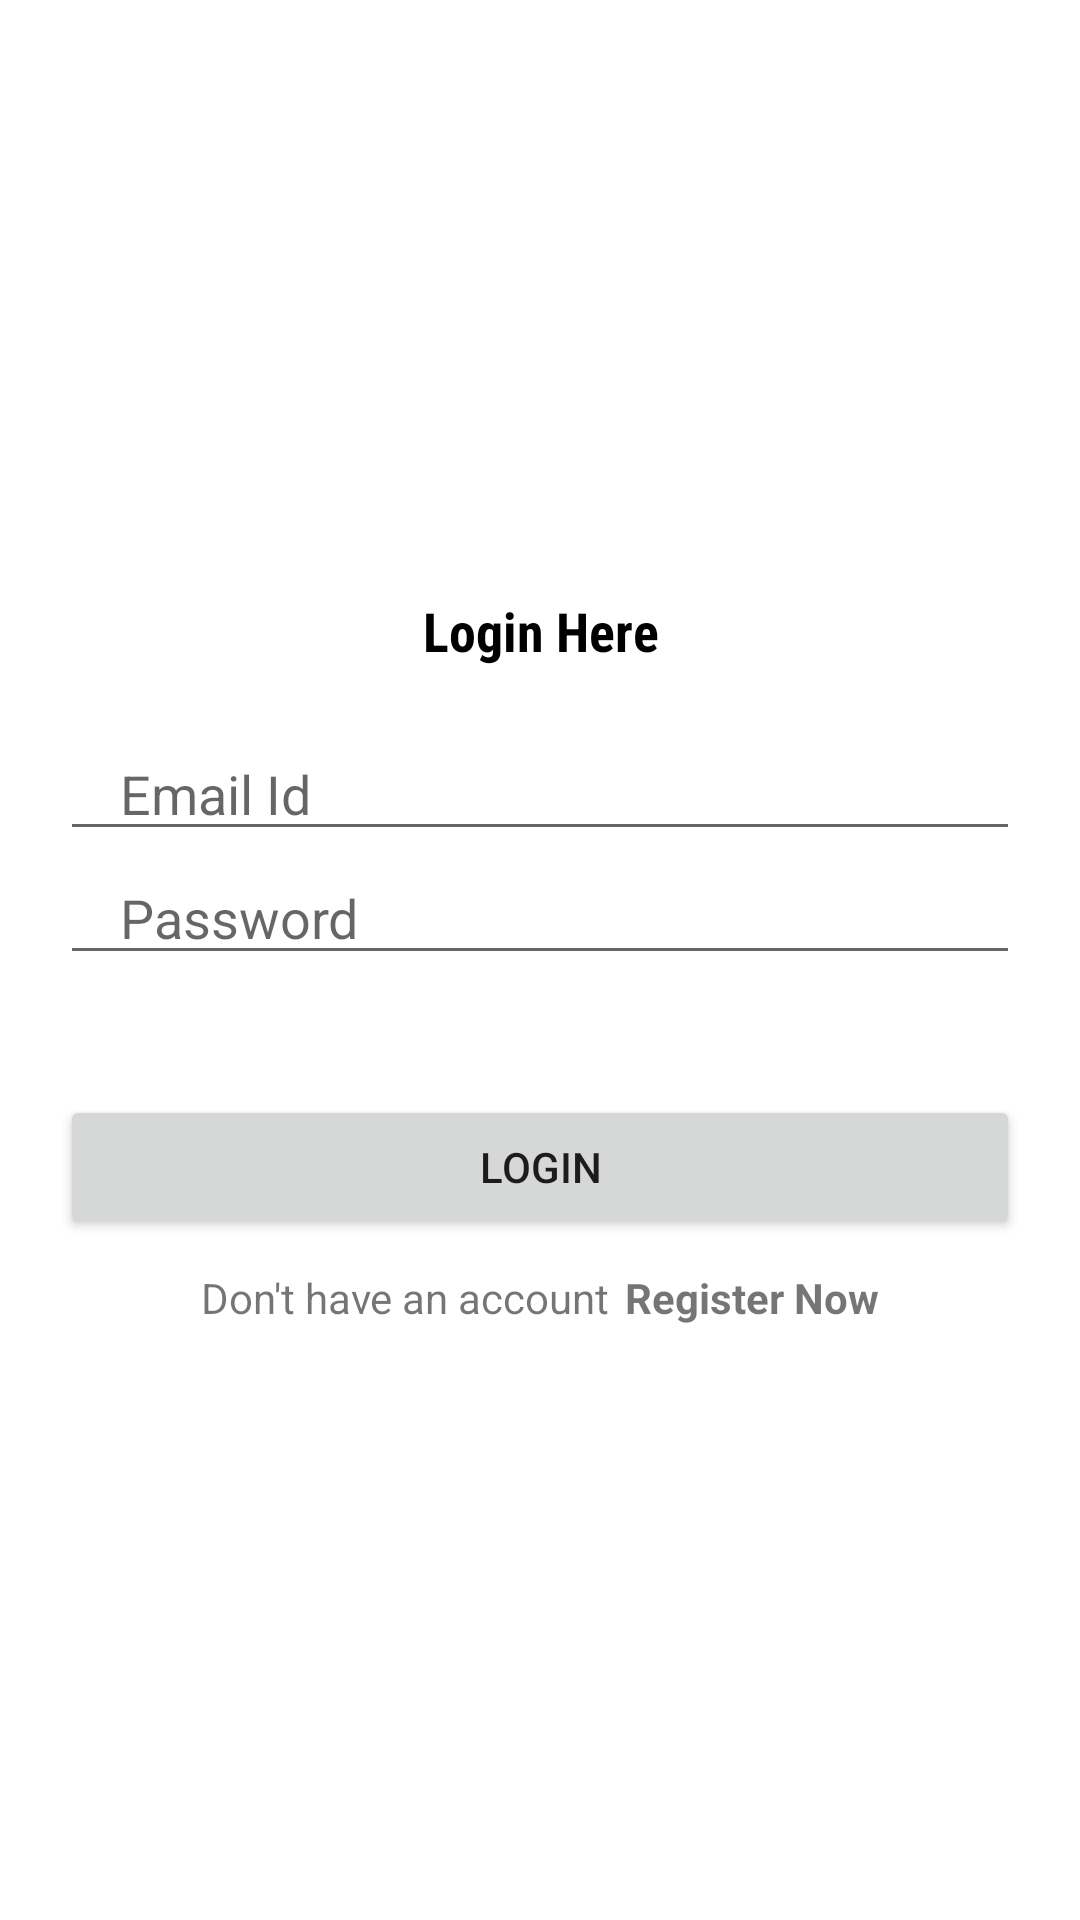

The Android layout XML behind this screen, and the referenced resources:
<!-- AndroidManifest.xml: application theme Theme.DrowsinessDetection -->
<!-- res/layout/activity_login2.xml -->
<?xml version="1.0" encoding="utf-8"?>
<LinearLayout xmlns:android="http://schemas.android.com/apk/res/android"
    xmlns:app="http://schemas.android.com/apk/res-auto"
    xmlns:tools="http://schemas.android.com/tools"
    android:layout_width="match_parent"
    android:layout_height="match_parent"
    android:orientation="vertical"
    android:gravity="center"
    tools:context=".Login">

    <TextView
        android:layout_width="match_parent"
        android:layout_height="wrap_content"
        android:text="Login Here"
        android:textStyle="bold"
        android:textColor="#000000"
        android:fontFamily="sans-serif-condensed"
        android:textSize="18sp"
        android:gravity="center"/>


    <EditText
        android:layout_width="match_parent"
        android:layout_height="wrap_content"
        android:inputType="text"
        android:id="@+id/email"
        android:hint="Email Id"
        android:maxLines="1"
        android:layout_marginTop="20dp"
        android:layout_marginStart="20dp"
        android:layout_marginEnd="20dp"
        android:paddingStart="20dp"
        android:paddingEnd="0dp"/>

    <EditText
        android:layout_width="match_parent"
        android:layout_height="wrap_content"
        android:inputType="textPassword"
        android:id="@+id/password"
        android:hint="Password"
        android:maxLines="1"
        android:layout_marginStart="20dp"
        android:layout_marginEnd="20dp"
        android:paddingStart="20dp"
        android:paddingEnd="0dp"/>

    <androidx.appcompat.widget.AppCompatButton
        android:layout_width="match_parent"
        android:layout_height="wrap_content"
        android:text="Login"
        android:id="@+id/loginBtn"
        android:layout_marginStart="20dp"
        android:layout_marginEnd="20dp"
        android:layout_marginTop="40dp"/>

    <LinearLayout
        android:layout_width="wrap_content"
        android:layout_height="wrap_content"
        android:orientation="horizontal"
        android:layout_gravity="center"
        android:layout_marginTop="10dp">

        <TextView
            android:layout_width="wrap_content"
            android:layout_height="wrap_content"
            android:text="Don't have an account"/>

        <TextView
            android:layout_marginStart="5dp"
            android:id="@+id/regiesterBtn"
            android:layout_width="wrap_content"
            android:layout_height="wrap_content"
            android:text="Register Now"
            android:textStyle="bold"/>

    </LinearLayout>
</LinearLayout>
<!-- resources referenced by this layout -->
<resources>
  <style name="Theme.DrowsinessDetection" parent="Theme.MaterialComponents.DayNight.NoActionBar">
          
          <item name="colorPrimary">@color/purple_500</item>
          <item name="colorPrimaryVariant">@color/purple_700</item>
          <item name="colorOnPrimary">@color/white</item>
          
          <item name="colorSecondary">@color/teal_200</item>
          <item name="colorSecondaryVariant">@color/teal_700</item>
          <item name="colorOnSecondary">@color/black</item>
          
          <item name="android:statusBarColor">?attr/colorPrimaryVariant</item>
          
      </style>
  <!-- not gathered from this repository: default colours our renderer supplied (Android Studio template values) -->
  <color name="purple_500">#FF6200EE</color>
  <color name="purple_700">#FF3700B3</color>
  <color name="teal_200">#FF03DAC5</color>
  <color name="teal_700">#FF018786</color>
  <color name="black">#FF000000</color>
  <color name="white">#FFFFFFFF</color>
</resources>
